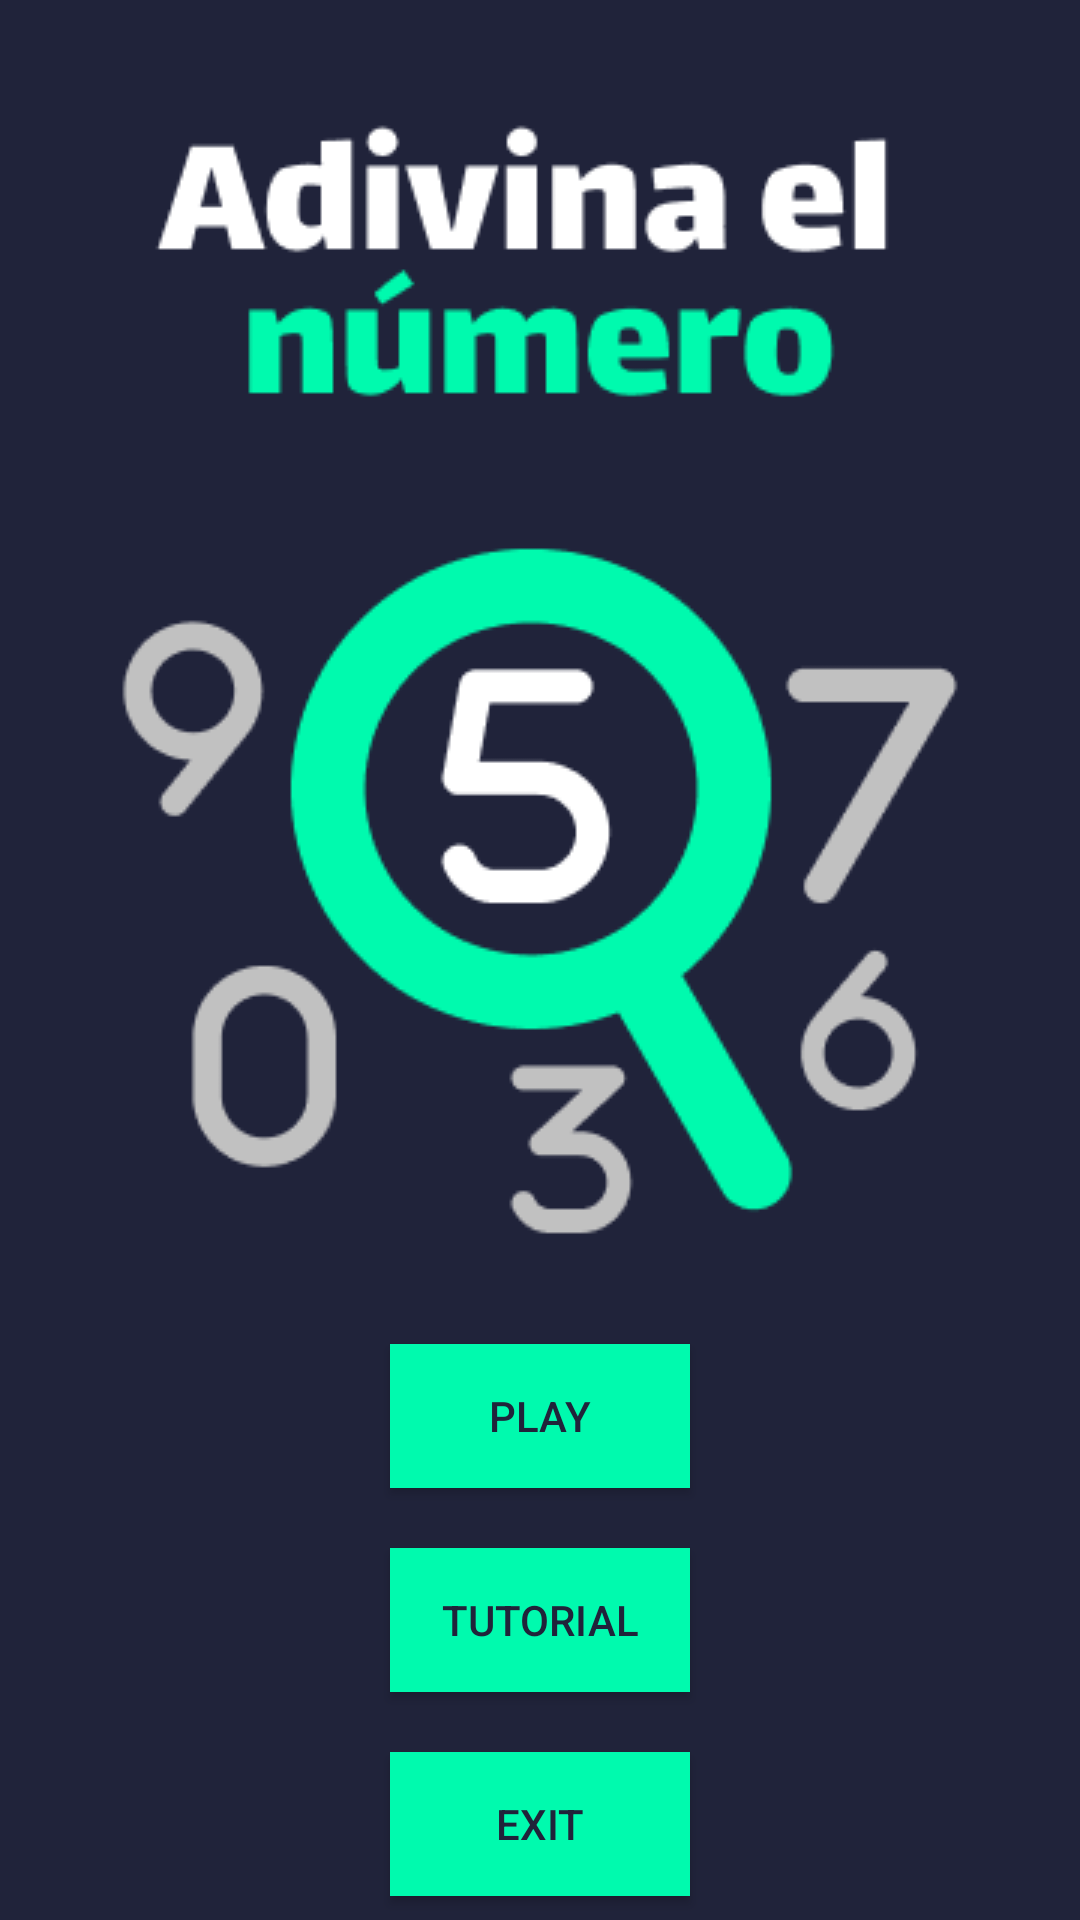

This screen was rendered from an Android layout file. Write that file and the resources it references.
<!-- AndroidManifest.xml: application theme Theme.Guess_number -->
<!-- res/layout/fragment_main_menu_application.xml -->
<?xml version="1.0" encoding="utf-8"?>
<LinearLayout
    xmlns:android="http://schemas.android.com/apk/res/android"
    xmlns:app="http://schemas.android.com/apk/res-auto"
    android:layout_width="match_parent"
    android:layout_height="match_parent"
    android:orientation="vertical"
    android:background="@color/dark_blue"
    android:gravity="center">

    <ImageView
        android:id="@+id/imageView"
        android:layout_width="match_parent"
        android:layout_height="wrap_content"
        android:background="@color/dark_blue"
        app:srcCompat="@drawable/logotipo_adivina_el_numero_esp" />
    <Button
        android:id="@+id/btnJugar"
        android:layout_width="100dp"
        android:layout_height="wrap_content"
        android:background="@color/green"
        android:text="@string/btn_play"
        android:textColor="@color/dark_blue" />

    <Button
        android:id="@+id/btnTutorial"
        android:layout_width="100dp"
        android:layout_height="wrap_content"
        android:layout_marginTop="20dp"
        android:background="@color/green"
        android:text="@string/btn_tutorial"
        android:textColor="@color/dark_blue" />

    <Button
        android:id="@+id/btnSalir"
        android:layout_width="100dp"
        android:layout_height="wrap_content"
        android:layout_marginTop="20dp"
        android:background="@color/green"
        android:text="@string/btn_exit"
        android:textColor="@color/dark_blue" />



</LinearLayout>
<!-- resources referenced by this layout -->
<resources>
  <color name="dark_blue">#20233A</color>
  <color name="green">#00FAAE</color>
  <!-- drawable logotipo_adivina_el_numero_esp: png bitmap (drawable, 17509 bytes) -->
  <string name="btn_exit">Exit</string>
  <string name="btn_play">Play</string>
  <string name="btn_tutorial">Tutorial</string>
  <style name="Theme.Guess_number" parent="Base.Theme.Guess_number" />
  <style name="Base.Theme.Guess_number" parent="Theme.Material3.DayNight.NoActionBar">
          
          <item name="colorPrimary">@color/green</item>
          <item name="android:textColor">@color/dark_blue</item>
          <item name="android:background">@color/white</item>
          <item name="android:textColorHint">@color/green</item>
  
      </style>
  <color name="white">#FFFFFFFF</color>
</resources>
